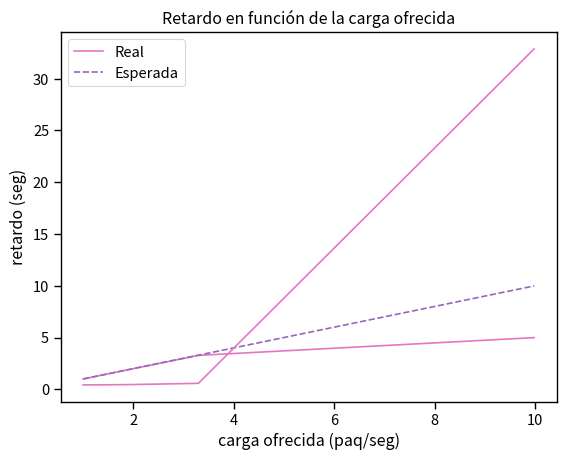

Python code for this plot:
import matplotlib.pyplot as plt #librería para graficas de python
import numpy # extiende las librerias de matemática de python
import pandas #libreria para procesamiento de datos muy usada en la industria
import seaborn # Extiende las funcionalidades de matplotlib, muy usado en data visualization

# Con esto hacemos los gráficos más grandes, adecuados para el proyector.
seaborn.set_context(context='paper', font_scale=1.2)

#CASO 1 Y 2 - los valores son los mismos, cambia cuello de botella
# Carga ofrecida vs carga recibida
off_ch_ps = [1, 1.425, 1.95, 3.295, 9.985]
rec_ch_ps = [1, 1.425, 1.945, 3.275, 4.99]
exp_rec_ch_ps = [1, 1.425, 1.95, 3.295, 9.985]
plt.plot(off_ch_ps, rec_ch_ps, color ='tab:pink', label="Real")
plt.plot(off_ch_ps, exp_rec_ch_ps, linestyle='--', color ='tab:purple', label='Esperada')
plt.title('Carga ofrecida vs carga recibida')
plt.xlabel('carga ofrecida (paq/seg)')
plt.ylabel('carga recibida (paq/seg)')
plt.legend()
plt.show()

#Carga ofrecida vs retardo (delay average)
av_delay= [0.424711, 0.431114, 0.456779, 0.575730, 32.879468835695]
plt.plot(off_ch_ps, av_delay, color ='tab:pink')
plt.title('Retardo en función de la carga ofrecida')
plt.xlabel('carga ofrecida (paq/seg)')
plt.ylabel('retardo (seg)')
plt.show()

# CASO 1
